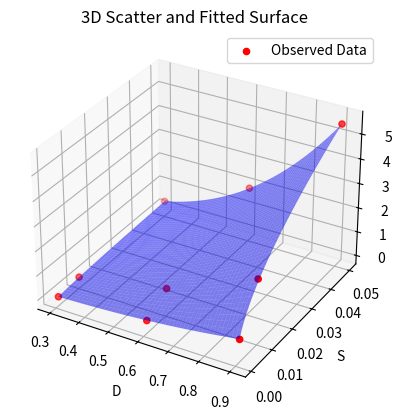

The matplotlib source for this figure:
import numpy as np
from scipy.optimize import curve_fit

# 定义方程
def equation(x, a, b, c):
    D,S = x
    return a * D**b * S**c

# 测量数据
D = np.array([0.302, 0.604, 0.906, 0.302, 0.604,0.902, 0.302, 0.604, 0.906])
S = np.array([0.001, 0.001, 0.001, 0.01, 0.01, 0.01, 0.05, 0.05, 0.05])
concat_param = np.vstack((D,S))
Q_observed = np.array([0.0385, 0.2283, 0.6655, 0.1293, 0.7948, 2.3100, 0.3053, 1.8975, 5.5])

# 初始参数估计
initial_guess = (1.0, 1.0, 1.0)  # 适当地初始化a、b、c的值

# 使用最小二乘法拟合
params, covariance = curve_fit(equation, (D,S), Q_observed, p0=initial_guess)

# 拟合结果
a_fit, b_fit, c_fit = params
#画出拟合结果
import matplotlib.pyplot as plt

fig = plt.figure()
ax = fig.add_subplot(111, projection='3d')

# 绘制原始数据点
ax.scatter(D, S, Q_observed, color='red', label='Observed Data')

# 生成网格数据来绘制拟合的曲面
D_grid, S_grid = np.meshgrid(np.linspace(D.min(), D.max(), 3000), 
                             np.linspace(S.min(), S.max(), 3000))
Q_grid = equation((D_grid, S_grid), a_fit, b_fit, c_fit)

# 绘制拟合曲面
ax.plot_surface(D_grid, S_grid, Q_grid, color='blue', alpha=0.5)

ax.set_xlabel('D')
ax.set_ylabel('S')
ax.set_zlabel('Q')
ax.legend()
plt.title('3D Scatter and Fitted Surface')
plt.show()
# for i in range(len(D)):
#     print(f"Q_observed: {Q_observed[i]}, Q_fit: {equation((D[i],S[i]), a_fit, b_fit, c_fit)}")
# print(f"a: {a_fit}, b: {b_fit}, c: {c_fit}")